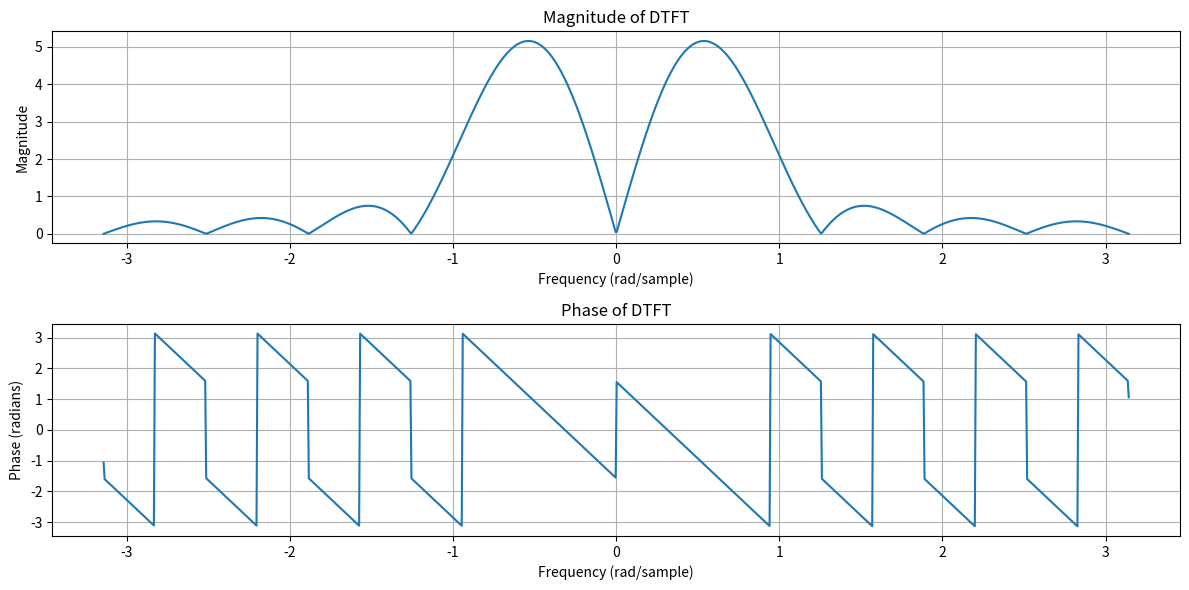

This chart was generated by the following Python code:
# import numpy as np
# import matplotlib.pyplot as plt
#
# # Define the discrete signal
# n = np.arange(0, 20)  # Sample indices
# signal = np.sin(0.2 * np.pi * n)  # Example: A discrete sine wave
#
# # Define the frequency range for the DTFT (normalized frequency)
# omega = np.linspace(-np.pi, np.pi, 1000)
#
# # DTFT computation
# def compute_dtft(signal, n, omega):
#     dtft = np.array([np.sum(signal * np.exp(-1j * w * n)) for w in omega])
#     return dtft
#
# # Compute DTFT
# dtft_signal = compute_dtft(signal, n, omega)
#
# # Plot the original discrete signal
# plt.figure(figsize=(12, 6))
#
# plt.subplot(2, 1, 1)
# plt.stem(n, signal)
# plt.title('Discrete Signal')
# plt.xlabel('Sample Index n')
# plt.ylabel('Amplitude')
#
# # Plot the magnitude of the DTFT
# plt.subplot(2, 1, 2)
# plt.plot(omega, np.abs(dtft_signal))
# plt.title('Magnitude of the DTFT')
# plt.xlabel('Frequency (rad/sample)')
# plt.ylabel('Magnitude')
# plt.grid(True)
#
# plt.tight_layout()
# plt.show()



import numpy as np
import matplotlib.pyplot as plt

# Define the discrete-time signal (e.g., a finite-length sequence)
n = np.arange(0, 10)  # Time index
x = np.sin(0.2 * np.pi * n)  # Example signal (sinusoidal)

# Define frequency range for DTFT (from -pi to pi)
omega = np.linspace(-np.pi, np.pi, 1000)  # Frequency values

# Compute DTFT manually
def dtft(x, n, omega):
    X = np.zeros(len(omega), dtype=complex)
    for k in range(len(omega)):
        X[k] = np.sum(x * np.exp(-1j * omega[k] * n))
    return X

# Compute DTFT of the signal
X_omega = dtft(x, n, omega)

# Plot the magnitude and phase of the DTFT
plt.figure(figsize=(12, 6))

# Magnitude plot
plt.subplot(2, 1, 1)
plt.plot(omega, np.abs(X_omega))
plt.title('Magnitude of DTFT')
plt.xlabel('Frequency (rad/sample)')
plt.ylabel('Magnitude')
plt.grid(True)

# Phase plot
plt.subplot(2, 1, 2)
plt.plot(omega, np.angle(X_omega))
plt.title('Phase of DTFT')
plt.xlabel('Frequency (rad/sample)')
plt.ylabel('Phase (radians)')
plt.grid(True)

plt.tight_layout()
plt.show()
